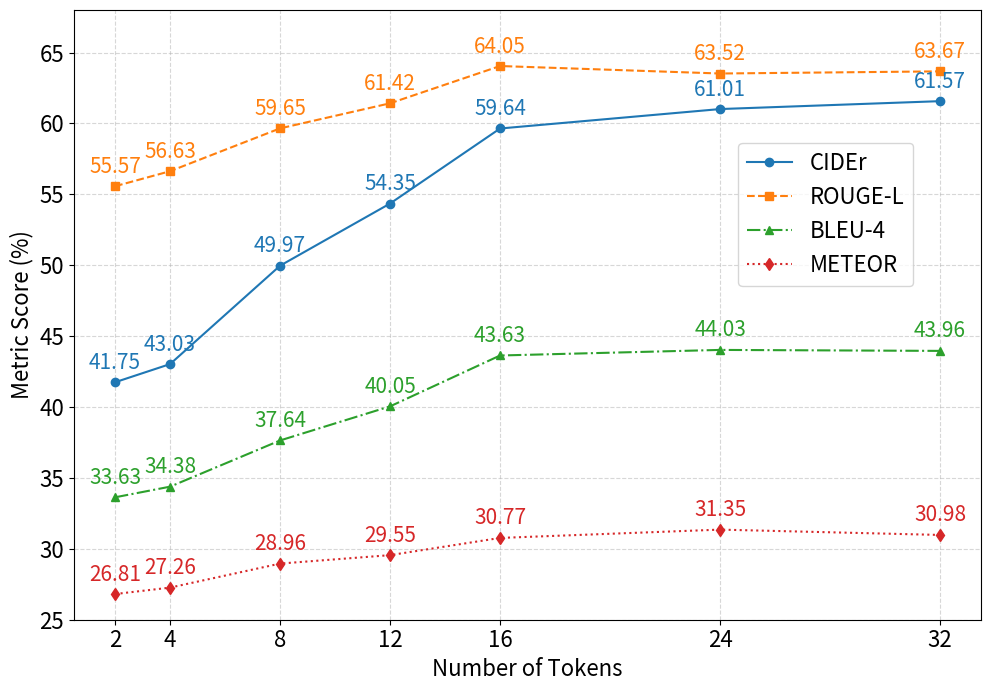

Here is the Python script that generated this plot:
import matplotlib.pyplot as plt

token_numbers = [2, 4, 8, 12, 16, 24, 32]
cider_scores = [0.417478632, 0.430286321, 0.499672098, 0.543517616, 0.596430341, 0.610138101, 0.615714933]
rouge_scores = [0.555704807, 0.566314541, 0.596516077, 0.614208582, 0.640489035, 0.635209985, 0.63672654]
bleu4_scores = [0.336333361, 0.343837502, 0.376427214, 0.400473677, 0.43634352, 0.440275209, 0.439592735]
meteor_scores = [0.268122657, 0.272645712, 0.289595705, 0.29554618, 0.30768557, 0.313547394, 0.309786296]

# Translated comment.
cider_scores = [x * 100 for x in cider_scores]
rouge_scores = [x * 100 for x in rouge_scores]
bleu4_scores = [x * 100 for x in bleu4_scores]
meteor_scores = [x * 100 for x in meteor_scores]

# Translated comment.
plt.figure(figsize=(10, 7), dpi=300)

# Translated comment.
plt.plot(token_numbers, cider_scores, marker='o', linestyle='-', label='CIDEr', color='tab:blue')
plt.plot(token_numbers, rouge_scores, marker='s', linestyle='--', label='ROUGE-L', color='tab:orange')
plt.plot(token_numbers, bleu4_scores, marker='^', linestyle='-.', label='BLEU-4', color='tab:green')
plt.plot(token_numbers, meteor_scores, marker='d', linestyle=':', label='METEOR', color='tab:red')

# Translated comment.
for x, y in zip(token_numbers, cider_scores):
    plt.text(x, y + 0.6, f'{y:.2f}', ha='center', va='bottom', fontsize=15, color='tab:blue')

for x, y in zip(token_numbers, rouge_scores):
    plt.text(x, y + 0.6, f'{y:.2f}', ha='center', va='bottom', fontsize=15, color='tab:orange')

for x, y in zip(token_numbers, bleu4_scores):
    plt.text(x, y + 0.6, f'{y:.2f}', ha='center', va='bottom', fontsize=15, color='tab:green')

for x, y in zip(token_numbers, meteor_scores):
    plt.text(x, y + 0.6, f'{y:.2f}', ha='center', va='bottom', fontsize=15, color='tab:red')

# Translated comment.
plt.xlabel('Number of Tokens', fontsize=16)
plt.ylabel('Metric Score (%)', fontsize=16)

# Translated comment.
plt.grid(True, linestyle='--', alpha=0.5)

# Translated comment.

plt.legend(loc='upper left', bbox_to_anchor=(0.72, 0.8),fontsize=16)
# Translated comment.
plt.xticks(token_numbers, fontsize=16)
plt.yticks(fontsize=16)

plt.ylim(25, 68)  # Translated comment.
# Translated comment.
plt.tight_layout()

# Translated comment.
# plt.savefig('token_number_vs_metrics.png', dpi=300)

# Translated comment.
plt.show()
